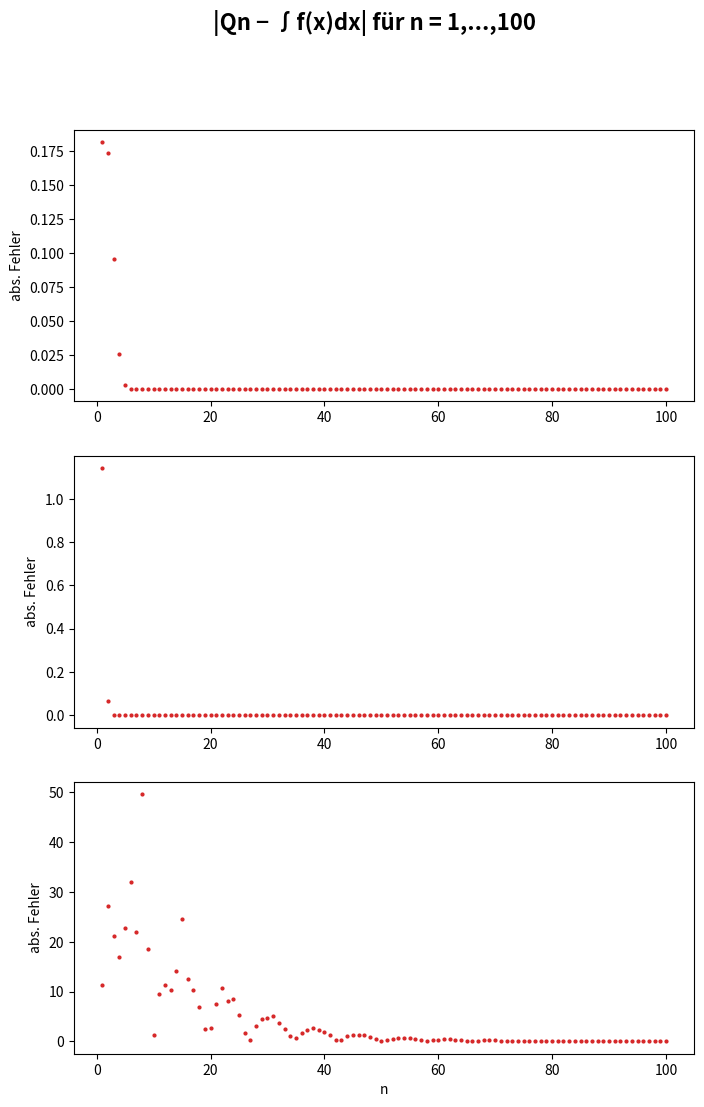
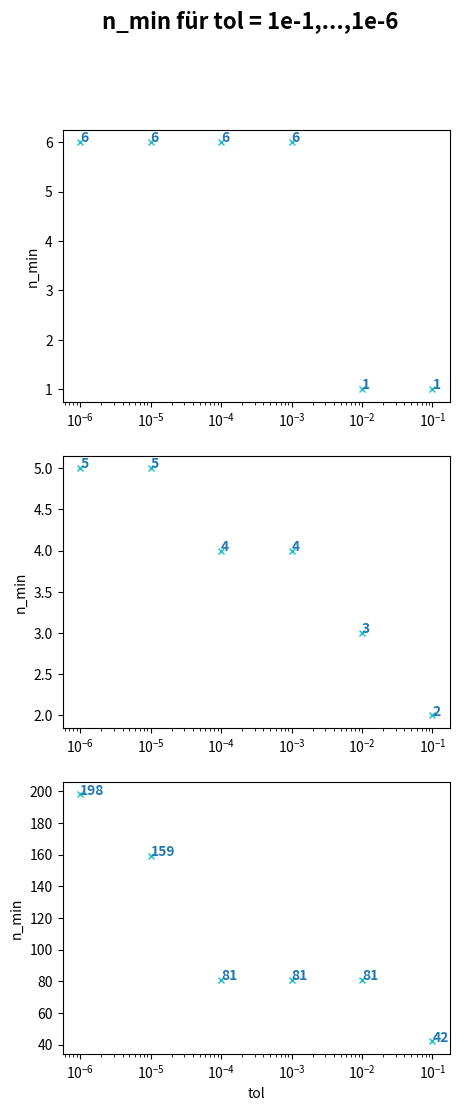

Reproduce these figures in Python, in order.
import numpy as np
import matplotlib.pyplot as plt

def gaussq_n(f, a, b, n):
    #Berechne für festes n die Stützstellen
    A = np.zeros((n,n))
    beta_i = np.zeros(n)

    for i in range(1, n): beta_i[i] = i/(np.sqrt(4*(np.power(i,2))-1))

    for piv in range(n-1): A[piv+1][piv], A[piv][piv+1] = beta_i[piv+1], beta_i[piv+1]

    xi, Z = np.linalg.eig(A)

    #Berechne die entspechenden Gewichte
    wi = np.zeros(n)
    for i in range(n): wi[i] = 2*(np.power(Z[0][i], 2))

    #Transformiere Funktion durch Substitution damit die Formeln für beliebige Grenzen gelten
    def f_trans(x):
        return f(((a-b)/2)*x+a-((a-b)/2))*abs((a-b)/2)

    #Bestimme Qn
    Qn = 0
    for i in range(n): Qn += wi[i]*f_trans(xi[i])

    return Qn

def gaussq_tol(f, a, b, tol):
    #Finde benötigte n mittels Fehlertoleranz-Abbruchkriteriums
    #Dann führe gaussq_n aus
    n=1
    while (abs(gaussq_n(f, a, b, n+1)-gaussq_n(f, a, b, n))>tol): n+=1
    return gaussq_n(f, a, b, n), n

def abs_fehler_festes_n(f, a, b, I, n_werte):
    abs_fehler_werte = np.empty(len(n_werte))
    for i in range(100): abs_fehler_werte[i] = abs(gaussq_n(f, a, b, n_werte[i]) - I)
    return abs_fehler_werte

###################################################################
#Definiere die Testfunktionen
def f1(x): return np.power(x, 10)
def f2(x): return np.sin(x)
def f3(x): return 1/((np.float_power(10, -2)+(np.power(x, 2))))

#Definiere Anzahl der Stützstellen n und Toleranz tol
n = 10
pow_tol = -2
tol = np.float_power(10, pow_tol)

###################################################################
#Aufgaben
print("a)")

Qn_n = gaussq_n(f1, -1, 1, n)
print("n =", n, ": Q_"+str(n)+"[f1]", "=", Qn_n)

Qn_tol, n_tol = gaussq_tol(f1, -1, 1, tol)
print("tol =", tol, ": Q_"+str(n_tol)+"[f1]", "=", Qn_tol)

###################################################################
print("\nb)")

Qn_n = gaussq_n(f2, 0, np.pi, n)
print("n =", n, ": Q_"+str(n)+"[f2]", "=", Qn_n)

Qn_tol, n_tol = gaussq_tol(f2, 0, np.pi, tol)
print("tol =", tol, ": Q_"+str(n_tol)+"[f2]", "=", Qn_tol)

###################################################################
print("\nc)")

Qn_n = gaussq_n(f3, -2, 3, n)
print("n =", n, ": Q_"+str(n)+"[f3]", "=", Qn_n)

Qn_tol, n_tol = gaussq_tol(f3, -2, 3, tol)
print("tol =", tol, ": Q_"+str(n_tol)+"[f3]", "=", Qn_tol)

####################################################################
#Plotten

fig, (axa, axb, axc) = plt.subplots(3,1, figsize=(8, 12))
fig.suptitle("|Qn − ∫f(x)dx| für n = 1,...,100", fontsize=16, fontweight="bold")

n_werte = np.arange(1, 101)

absf_f1 = abs_fehler_festes_n(f1, -1, 1, 2/11, n_werte)
axa.plot(n_werte, absf_f1, "o", markersize=2, color="C3")
axa.set_ylabel("abs. Fehler")

absf_f2 = abs_fehler_festes_n(f2, 0, np.pi, 2, n_werte)
axb.plot(n_werte, absf_f2, "o", markersize=2, color="C3")
axb.set_ylabel("abs. Fehler")

absf_f3 = abs_fehler_festes_n(f3, -2, 3, 10*np.arctan(20)+10*np.arctan(30), n_werte)
axc.plot(n_werte, absf_f3, "o", markersize=2, color="C3")
axc.set_xlabel("n")
axc.set_ylabel("abs. Fehler")

#####################################################################
fig2, (axat, axbt, axct) = plt.subplots(3,1, figsize=(5, 12))
fig2.suptitle("n_min für tol = 1e-1,...,1e-6", fontsize=16, fontweight="bold")

tol_werte = np.empty(6)
for i in range(len(tol_werte)): tol_werte[i] = np.float_power(10, -(i+1))

n_fuer_tol_werte1 = np.empty(6)
for i in range(len(tol_werte)): Qn_tol, n_fuer_tol_werte1[i] = gaussq_tol(f1, -1, 1, tol_werte[i])
axat.plot(tol_werte, n_fuer_tol_werte1, "x", markersize=5, color="C9")
axat.set_ylabel("n_min")
axat.set_xscale("log")
for index in range(len(tol_werte)):
  axat.text(tol_werte[index], n_fuer_tol_werte1[index], int(n_fuer_tol_werte1[index]), size=10, fontweight="bold", color="C0")

n_fuer_tol_werte2 = np.empty(6)
for i in range(len(tol_werte)): Qn_tol, n_fuer_tol_werte2[i] = gaussq_tol(f2, 0, np.pi, tol_werte[i])
axbt.plot(tol_werte, n_fuer_tol_werte2, "x", markersize=5, color="C9")
axbt.set_ylabel("n_min")
axbt.set_xscale("log")
for index in range(len(tol_werte)):
  axbt.text(tol_werte[index], n_fuer_tol_werte2[index], int(n_fuer_tol_werte2[index]), size=10, fontweight="bold", color="C0")

n_fuer_tol_werte3 = np.empty(6)
for i in range(len(tol_werte)): Qn_tol, n_fuer_tol_werte3[i] = gaussq_tol(f3, -2, 3, tol_werte[i])
axct.plot(tol_werte, n_fuer_tol_werte3, "x", markersize=5, color="C9")
axct.set_xlabel("tol")
axct.set_ylabel("n_min")
axct.set_xscale("log")
for index in range(len(tol_werte)):
  axct.text(tol_werte[index], n_fuer_tol_werte3[index], int(n_fuer_tol_werte3[index]), size=10, fontweight="bold", color="C0")

plt.show()